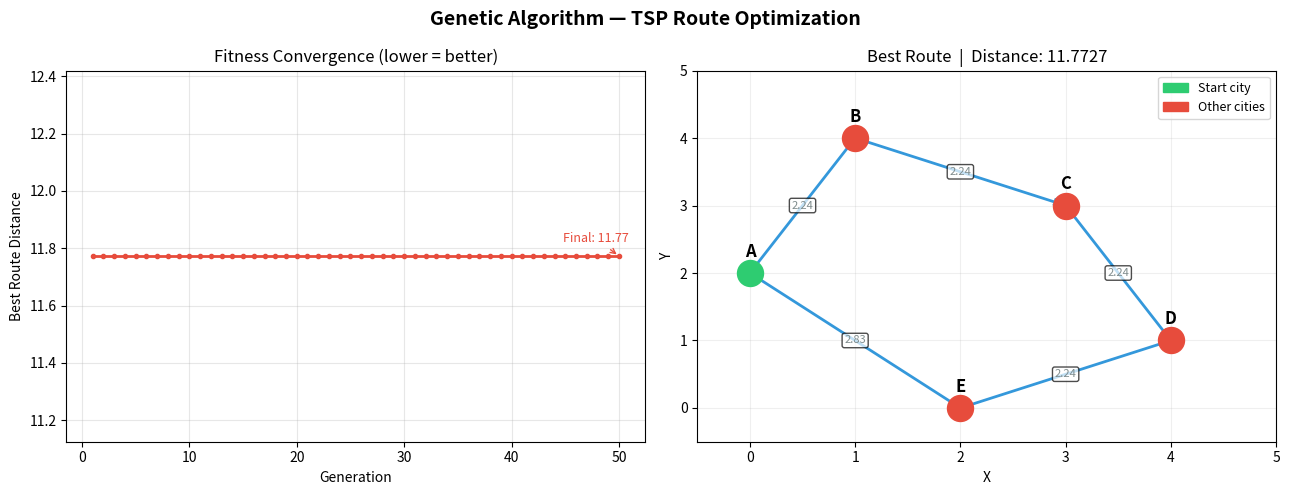

The matplotlib source for this figure:
import random
import matplotlib.pyplot as plt
import matplotlib.patches as mpatches

random.seed(42)

cities = ['A', 'B', 'C', 'D', 'E']

# Improvement: 2D coordinates for each city (for route map and real distances)
city_coords = {
    'A': (0, 2),
    'B': (1, 4),
    'C': (3, 3),
    'D': (4, 1),
    'E': (2, 0),
}

# Improvement: real Euclidean distance matrix
def euclidean(c1, c2):
    x1, y1 = city_coords[c1]
    x2, y2 = city_coords[c2]
    return ((x2 - x1) ** 2 + (y2 - y1) ** 2) ** 0.5


def route_distance(route):
    """Improvement: total round-trip distance as fitness (lower = better)."""
    total = sum(euclidean(route[i], route[(i + 1) % len(route)])
                for i in range(len(route)))
    return total


def fitness(route):
    """Return negative distance so higher = better (for sorting)."""
    return -route_distance(route)


MUTATION_RATE  = 0.3   # Improvement: mutation for genetic diversity
POPULATION_SIZE = 20   # Larger population for better TSP coverage
GENERATIONS    = 50


def mutate(route):
    """Improvement: randomly swap two cities in the route."""
    if random.random() < MUTATION_RATE:
        i, j = random.sample(range(len(route)), 2)
        route = route[:]
        route[i], route[j] = route[j], route[i]
    return route


population = [random.sample(cities, len(cities)) for _ in range(POPULATION_SIZE)]
best_distance_history = []

for generation in range(GENERATIONS):
    population = sorted(population, key=fitness, reverse=True)
    best_distance_history.append(route_distance(population[0]))

    parents  = population[:POPULATION_SIZE // 2]
    children = []
    while len(children) < POPULATION_SIZE // 2:
        p1, p2 = random.sample(parents, 2)
        # Order crossover (OX): preserve relative order of cities
        cut1, cut2 = sorted(random.sample(range(len(cities)), 2))
        child_mid  = p1[cut1:cut2]
        child_rest = [c for c in p2 if c not in child_mid]
        child = child_rest[:cut1] + child_mid + child_rest[cut1:]
        child = mutate(child)
        children.append(child)

    population = parents + children

best_route = population[0]
print('Optimized Route:', best_route)
print(f'Total Distance:  {route_distance(best_route):.4f}')

# --- Figure with two subplots ---
fig, (ax1, ax2) = plt.subplots(1, 2, figsize=(13, 5))
fig.suptitle('Genetic Algorithm — TSP Route Optimization', fontsize=14, fontweight='bold')

# --- Convergence curve ---
ax1.plot(range(1, GENERATIONS + 1), best_distance_history,
         color='#e74c3c', linewidth=2, marker='o', markersize=3)
ax1.set_xlabel('Generation')
ax1.set_ylabel('Best Route Distance')
ax1.set_title('Fitness Convergence (lower = better)')
ax1.grid(True, alpha=0.3)
ax1.annotate(f'Final: {best_distance_history[-1]:.2f}',
             xy=(GENERATIONS, best_distance_history[-1]),
             xytext=(-40, 10), textcoords='offset points',
             fontsize=9, color='#e74c3c',
             arrowprops=dict(arrowstyle='->', color='#e74c3c'))

# --- Route map ---
ax2.set_title(f'Best Route  |  Distance: {route_distance(best_route):.4f}')
route_loop = best_route + [best_route[0]]  # close the loop

for i in range(len(route_loop) - 1):
    c1, c2 = route_loop[i], route_loop[i + 1]
    x1, y1 = city_coords[c1]
    x2, y2 = city_coords[c2]
    ax2.annotate('', xy=(x2, y2), xytext=(x1, y1),
                 arrowprops=dict(arrowstyle='->', color='#3498db', lw=2))
    mx, my = (x1 + x2) / 2, (y1 + y2) / 2
    dist = euclidean(c1, c2)
    ax2.text(mx, my, f'{dist:.2f}', ha='center', va='center',
             fontsize=8, color='#7f8c8d',
             bbox=dict(boxstyle='round,pad=0.2', fc='white', alpha=0.7))

for city, (x, y) in city_coords.items():
    is_start = (city == best_route[0])
    color = '#2ecc71' if is_start else '#e74c3c'
    ax2.scatter(x, y, s=350, color=color, zorder=5)
    ax2.text(x, y + 0.18, city, ha='center', va='bottom',
             fontsize=12, fontweight='bold')

legend_items = [
    mpatches.Patch(color='#2ecc71', label='Start city'),
    mpatches.Patch(color='#e74c3c', label='Other cities'),
]
ax2.legend(handles=legend_items, fontsize=9)
ax2.set_xlim(-0.5, 5)
ax2.set_ylim(-0.5, 5)
ax2.set_xlabel('X')
ax2.set_ylabel('Y')
ax2.grid(True, alpha=0.2)

plt.tight_layout()
plt.show()
